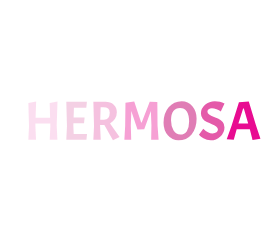
t = 0.00 s
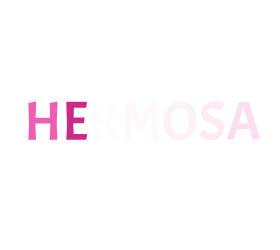
t = 0.72 s
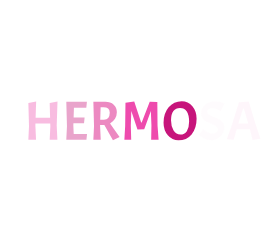
t = 1.03 s
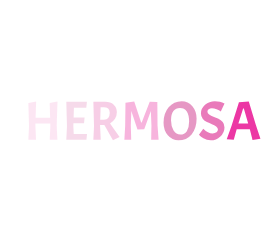
t = 1.35 s
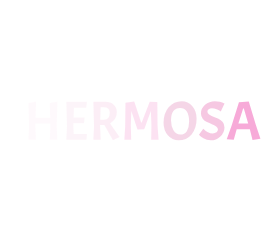
t = 1.67 s

The animated SVG that drew these frames (rendered in a browser with its animation timeline set to each time). Animation: 1 CSS @keyframes rule; one cycle of 1.98 s, repeats indefinitely.

<?xml version="1.0" encoding="utf-8"?>
<svg xmlns="http://www.w3.org/2000/svg" style="margin: auto; display: block; shape-rendering: auto; background: none;" width="280" height="250" preserveAspectRatio="xMidYMid">
<style type="text/css">
  text {
    text-anchor: middle; font-size: 55px; opacity: 0;
  }
</style>
<g style="transform-origin:140px 125px;transform:scale(1)">
<g transform="translate(140,125)">
  <g transform="translate(0,0)"><g class="path" style="opacity: 1; transform-origin: -97.075px -4.37209px; animation: 1.26582s linear -0.716094s infinite normal forwards running fade-56d5848d-0372-41ab-9fea-839844961dbd;"><path d="M25.74-36.85L33.55-38.23L32.78-14.30L33.44 0L25.74 0L26.40-13.37L26.29-16.28L11.49-16.28L11.44-14.30L12.10 0L4.40 0L5.06-13.37L4.40-36.85L12.21-38.23L11.66-22.11L26.13-22.11L25.74-36.85" fill="#e80c91" stroke="none" stroke-width="none" transform="translate(-116.05001258850098,14.7429119001116)" style="fill: rgb(232, 12, 145);"></path></g><g class="path" style="opacity: 1; transform-origin: -63.33px -4.23209px; animation: 1.26582s linear -0.596745s infinite normal forwards running fade-56d5848d-0372-41ab-9fea-839844961dbd;"><path d="M62.48 0L42.35 0L43.01-13.37L42.35-37.95L62.98-37.95L62.37-32.06L50.00-32.06L49.67-22.33L60.67-22.33L60.06-16.50L49.45-16.50L49.39-14.30L49.78-5.83L63.09-5.83L62.48 0" fill="#e80c91" stroke="none" stroke-width="none" transform="translate(-116.05001258850098,14.7429119001116)" style="fill: rgb(199, 18, 121);"></path></g><g class="path" style="opacity: 1; transform-origin: -33.52px -3.93209px; animation: 1.26582s linear -0.477396s infinite normal forwards running fade-56d5848d-0372-41ab-9fea-839844961dbd;"><path d="M79.26-14.63L79.26-14.63L76.12-14.63L76.12-14.30L76.78 0L69.41 0L70.07-13.37L69.41-37.95L81.34-37.95L81.34-37.95Q86.63-37.95 89.76-35.09L89.76-35.09L89.76-35.09Q92.90-32.23 92.90-27.50L92.90-27.50L92.90-27.50Q92.90-23.93 91.05-20.98L91.05-20.98L91.05-20.98Q89.21-18.04 86.08-16.34L86.08-16.34L95.65-2.81L88.99 0.60L80.41-14.69L80.41-14.69Q80.03-14.63 79.26-14.63zM79.37-32.40L79.37-32.40L76.67-32.40L76.29-19.96L80.03-19.96L80.03-19.96Q82.78-19.96 84.29-21.78L84.29-21.78L84.29-21.78Q85.80-23.59 85.80-26.95L85.80-26.95L85.80-26.95Q85.80-32.40 79.37-32.40" fill="#e80c91" stroke="none" stroke-width="none" transform="translate(-116.05001258850098,14.7429119001116)" style="fill: rgb(220, 35, 141);"></path></g><g class="path" style="opacity: 1; transform-origin: 1.48499px -4.42709px; animation: 1.26582s linear -0.358047s infinite normal forwards running fade-56d5848d-0372-41ab-9fea-839844961dbd;"><path d="M110.28-38.34L117.21-17.16L117.75-17.16L125.78-38.06L133.38-37.84L133.59-14.19L134.64 0L127.22 0L127.49-14.30L126.89-28.77L120.28-10.56L113.52-10.23L107.36-28.77L106.87-14.30L107.25 0L100.43 0L101.20-13.37L101.53-36.96L110.28-38.34" fill="#e80c91" stroke="none" stroke-width="none" transform="translate(-116.05001258850098,14.7429119001116)" style="fill: rgb(232, 12, 145);"></path></g><g class="path" style="opacity: 1; transform-origin: 40.065px -4.20709px; animation: 1.26582s linear -0.238698s infinite normal forwards running fade-56d5848d-0372-41ab-9fea-839844961dbd;"><path d="M157.74-38.50L157.74-38.50L157.74-38.50Q164.23-38.50 168.44-33.55L168.44-33.55L168.44-33.55Q172.64-28.60 172.64-20.96L172.64-20.96L172.64-20.96Q172.64-11.28 167.64-5.33L167.64-5.33L167.64-5.33Q162.63 0.60 154.50 0.60L154.50 0.60L154.50 0.60Q148.17 0.60 143.88-4.48L143.88-4.48L143.88-4.48Q139.59-9.57 139.59-17.05L139.59-17.05L139.59-17.05Q139.59-26.40 144.70-32.45L144.70-32.45L144.70-32.45Q149.82-38.50 157.74-38.50zM165.16-17.88L165.16-17.88L165.16-17.88Q165.16-31.79 156.03-31.79L156.03-31.79L156.03-31.79Q151.85-31.79 149.46-28.68L149.46-28.68L149.46-28.68Q147.07-25.57 147.07-19.39L147.07-19.39L147.07-19.39Q147.07-13.20 149.63-9.21L149.63-9.21L149.63-9.21Q152.19-5.22 156.39-5.22L156.39-5.22L156.39-5.22Q160.60-5.22 162.88-8.61L162.88-8.61L162.88-8.61Q165.16-11.99 165.16-17.88" fill="#e80c91" stroke="none" stroke-width="none" transform="translate(-116.05001258850098,14.7429119001116)" style="fill: rgb(199, 18, 121);"></path></g><g class="path" style="opacity: 1; transform-origin: 71.745px -4.20709px; animation: 1.26582s linear -0.119349s infinite normal forwards running fade-56d5848d-0372-41ab-9fea-839844961dbd;"><path d="M175.01-5.00L179.30-10.95L179.30-10.95Q183.97-6.27 188.65-6.27L188.65-6.27L188.65-6.27Q191.07-6.27 192.53-7.40L192.53-7.40L192.53-7.40Q193.98-8.53 193.98-10.31L193.98-10.31L193.98-10.31Q193.98-12.10 192.22-13.34L192.22-13.34L192.22-13.34Q190.46-14.57 187.96-15.51L187.96-15.51L187.96-15.51Q185.46-16.45 182.98-17.63L182.98-17.63L182.98-17.63Q180.51-18.81 178.75-21.01L178.75-21.01L178.75-21.01Q176.99-23.21 176.99-26.34L176.99-26.34L176.99-26.34Q176.99-31.30 181.11-34.90L181.11-34.90L181.11-34.90Q185.24-38.50 190.90-38.50L190.90-38.50L190.90-38.50Q193.49-38.50 195.91-37.95L195.91-37.95L195.91-37.95Q198.33-37.40 200.58-36.35L200.58-36.35L196.84-28.32L196.84-28.32Q195.30-29.54 192.64-30.55L192.64-30.55L192.64-30.55Q189.97-31.57 187.96-31.57L187.96-31.57L187.96-31.57Q185.95-31.57 184.72-30.61L184.72-30.61L184.72-30.61Q183.48-29.64 183.48-28.05L183.48-28.05L183.48-28.05Q183.48-26.46 185.24-25.22L185.24-25.22L185.24-25.22Q187-23.98 189.50-23.05L189.50-23.05L189.50-23.05Q192.00-22.11 194.51-20.98L194.51-20.98L194.51-20.98Q197.01-19.86 198.77-17.66L198.77-17.66L198.77-17.66Q200.53-15.46 200.53-12.32L200.53-12.32L200.53-12.32Q200.53-7.15 196.40-3.27L196.40-3.27L196.40-3.27Q192.28 0.60 186.78 0.60L186.78 0.60L186.78 0.60Q182.65 0.60 179.46-1.38L179.46-1.38L179.46-1.38Q176.66-3.08 175.50-4.40L175.50-4.40L175.01-5.00" fill="#e80c91" stroke="none" stroke-width="none" transform="translate(-116.05001258850098,14.7429119001116)" style="fill: rgb(220, 35, 141);"></path></g><g class="path" style="opacity: 1; transform-origin: 103.59px -4.25709px; animation: 1.26582s linear 0s infinite normal forwards running fade-56d5848d-0372-41ab-9fea-839844961dbd;"><path d="M236.50-0.94L228.58 0.28L225.88-10.45L212.74-10.45L209.82 0L202.78-0.55L207.62-13.92L214.99-37.56L224.84-38.28L231.93-14.74L236.50-0.94zM224.23-16.28L219.89-31.13L219.17-31.13L214.44-16.28L224.23-16.28" fill="#e80c91" stroke="none" stroke-width="none" transform="translate(-116.05001258850098,14.7429119001116)" style="fill: rgb(232, 12, 145);"></path></g></g>
</g>
</g>
<style id="fade-56d5848d-0372-41ab-9fea-839844961dbd" data-anikit="">@keyframes fade-56d5848d-0372-41ab-9fea-839844961dbd
{
  0% {
    animation-timing-function: cubic-bezier(0.2057,0.573,0.3723,0.9184);
    opacity: 1;
  }
  100% {
    opacity: 0;
  }
}</style></svg>